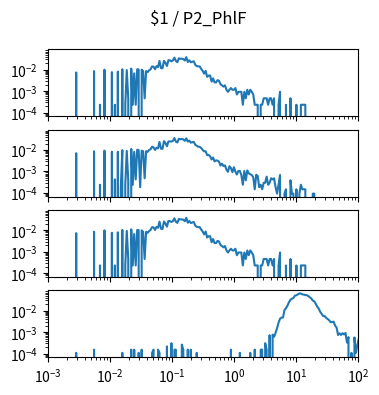

This chart was generated by the following Python code: (Note: this script raises an exception after producing the figure.)
import matplotlib.pyplot as plt
import numpy as np

num_plots = 4

fig, ax = plt.subplots(num_plots, 1, sharex=True, sharey=True)
fig.set_size_inches(4, 1*num_plots)

fig.suptitle("$1 / P2_PhlF")

for a in ax:
    a.set_xscale('log')
    a.set_yscale('log')
    a.set_xlim(1.000000e-03, 1.000000e+02)

ax[0].plot([1.000000e-03,1.056818e-03,1.116863e-03,1.180321e-03,1.247384e-03,1.318257e-03,1.393157e-03,1.472313e-03,1.555966e-03,1.644372e-03,1.737801e-03,1.836538e-03,1.940886e-03,2.051162e-03,2.167704e-03,2.290868e-03,2.421029e-03,2.558586e-03,2.703958e-03,2.857591e-03,3.019952e-03,3.191538e-03,3.372873e-03,3.564511e-03,3.767038e-03,3.981072e-03,4.207266e-03,4.446313e-03,4.698941e-03,4.965923e-03,5.248075e-03,5.546257e-03,5.861382e-03,6.194411e-03,6.546362e-03,6.918310e-03,7.311391e-03,7.726806e-03,8.165824e-03,8.629785e-03,9.120108e-03,9.638290e-03,1.018591e-02,1.076465e-02,1.137627e-02,1.202264e-02,1.270574e-02,1.342765e-02,1.419058e-02,1.499685e-02,1.584893e-02,1.674943e-02,1.770109e-02,1.870682e-02,1.976970e-02,2.089296e-02,2.208005e-02,2.333458e-02,2.466039e-02,2.606154e-02,2.754229e-02,2.910717e-02,3.076097e-02,3.250873e-02,3.435579e-02,3.630781e-02,3.837072e-02,4.055085e-02,4.285485e-02,4.528976e-02,4.786301e-02,5.058247e-02,5.345644e-02,5.649370e-02,5.970353e-02,6.309573e-02,6.668068e-02,7.046931e-02,7.447320e-02,7.870458e-02,8.317638e-02,8.790225e-02,9.289664e-02,9.817479e-02,1.037528e-01,1.096478e-01,1.158777e-01,1.224616e-01,1.294196e-01,1.367729e-01,1.445440e-01,1.527566e-01,1.614359e-01,1.706082e-01,1.803018e-01,1.905461e-01,2.013724e-01,2.128139e-01,2.249055e-01,2.376840e-01,2.511886e-01,2.654606e-01,2.805434e-01,2.964831e-01,3.133286e-01,3.311311e-01,3.499452e-01,3.698282e-01,3.908409e-01,4.130475e-01,4.365158e-01,4.613176e-01,4.875285e-01,5.152286e-01,5.445027e-01,5.754399e-01,6.081350e-01,6.426877e-01,6.792036e-01,7.177943e-01,7.585776e-01,8.016781e-01,8.472274e-01,8.953648e-01,9.462372e-01,1.000000e+00,1.056818e+00,1.116863e+00,1.180321e+00,1.247384e+00,1.318257e+00,1.393157e+00,1.472313e+00,1.555966e+00,1.644372e+00,1.737801e+00,1.836538e+00,1.940886e+00,2.051162e+00,2.167704e+00,2.290868e+00,2.421029e+00,2.558586e+00,2.703958e+00,2.857591e+00,3.019952e+00,3.191538e+00,3.372873e+00,3.564511e+00,3.767038e+00,3.981072e+00,4.207266e+00,4.446313e+00,4.698941e+00,4.965923e+00,5.248075e+00,5.546257e+00,5.861382e+00,6.194411e+00,6.546362e+00,6.918310e+00,7.311391e+00,7.726806e+00,8.165824e+00,8.629785e+00,9.120108e+00,9.638290e+00,1.018591e+01,1.076465e+01,1.137627e+01,1.202264e+01,1.270574e+01,1.342765e+01,1.419058e+01,1.499685e+01,1.584893e+01,1.674943e+01,1.770109e+01,1.870682e+01,1.976970e+01,2.089296e+01,2.208005e+01,2.333458e+01,2.466039e+01,2.606154e+01,2.754229e+01,2.910717e+01,3.076097e+01,3.250873e+01,3.435579e+01,3.630781e+01,3.837072e+01,4.055085e+01,4.285485e+01,4.528976e+01,4.786301e+01,5.058247e+01,5.345644e+01,5.649370e+01,5.970353e+01,6.309573e+01,6.668068e+01,7.046931e+01,7.447320e+01,7.870458e+01,8.317638e+01,8.790225e+01,9.289664e+01,9.817479e+01,1.037528e+02,1.096478e+02,1.158777e+02,1.224616e+02,1.294196e+02,1.367729e+02,1.445440e+02,1.527566e+02,1.614359e+02,1.706082e+02,1.803018e+02,1.905461e+02,2.013724e+02,2.128139e+02,2.249055e+02,2.376840e+02,2.511886e+02,2.654606e+02,2.805434e+02,2.964831e+02,3.133286e+02,3.311311e+02,3.499452e+02,3.698282e+02,3.908409e+02,4.130475e+02,4.365158e+02,4.613176e+02,4.875285e+02,5.152286e+02,5.445027e+02,5.754399e+02,6.081350e+02,6.426877e+02,6.792036e+02,7.177943e+02,7.585776e+02,8.016781e+02,8.472274e+02,8.953648e+02,9.462372e+02,], [0.000000e+00,0.000000e+00,0.000000e+00,0.000000e+00,0.000000e+00,0.000000e+00,0.000000e+00,0.000000e+00,0.000000e+00,0.000000e+00,0.000000e+00,0.000000e+00,0.000000e+00,0.000000e+00,0.000000e+00,0.000000e+00,0.000000e+00,0.000000e+00,0.000000e+00,7.431491e-03,0.000000e+00,0.000000e+00,0.000000e+00,0.000000e+00,0.000000e+00,0.000000e+00,0.000000e+00,0.000000e+00,0.000000e+00,0.000000e+00,0.000000e+00,8.592661e-03,0.000000e+00,0.000000e+00,0.000000e+00,2.322341e-04,0.000000e+00,0.000000e+00,9.986066e-03,0.000000e+00,0.000000e+00,0.000000e+00,0.000000e+00,7.663725e-03,0.000000e+00,2.322341e-04,0.000000e+00,8.128193e-03,0.000000e+00,0.000000e+00,1.045053e-02,0.000000e+00,2.322341e-04,9.521598e-03,4.644682e-04,0.000000e+00,1.114724e-02,2.322341e-04,6.734789e-03,2.322341e-04,1.045053e-02,1.021830e-02,0.000000e+00,9.986066e-03,8.592661e-03,4.644682e-04,8.592661e-03,7.663725e-03,9.289364e-03,1.045053e-02,1.416628e-02,1.370181e-02,1.045053e-02,1.463075e-02,1.323734e-02,2.554575e-02,1.184394e-02,1.161170e-02,2.577798e-02,2.066883e-02,1.486298e-02,2.763586e-02,2.693915e-02,2.461681e-02,2.693915e-02,3.622852e-02,2.554575e-02,2.229447e-02,3.390618e-02,3.204830e-02,3.251277e-02,3.135160e-02,2.670692e-02,3.831863e-02,2.275894e-02,2.740362e-02,2.206224e-02,2.322341e-02,2.461681e-02,1.695309e-02,1.463075e-02,1.416628e-02,1.416628e-02,1.091500e-02,8.824895e-03,6.502555e-03,8.824895e-03,4.644682e-03,5.341384e-03,5.341384e-03,2.786809e-03,3.947980e-03,2.554575e-03,2.554575e-03,3.251277e-03,3.019043e-03,2.090107e-03,1.857873e-03,1.625639e-03,1.857873e-03,1.161170e-03,9.289364e-04,1.161170e-03,1.393405e-03,1.161170e-03,1.161170e-03,1.393405e-03,6.967023e-04,9.289364e-04,9.289364e-04,9.289364e-04,2.322341e-04,9.289364e-04,4.644682e-04,1.161170e-03,6.967023e-04,1.161170e-03,9.289364e-04,6.967023e-04,2.322341e-04,2.322341e-04,2.322341e-04,0.000000e+00,2.322341e-04,2.322341e-04,4.644682e-04,4.644682e-04,4.644682e-04,2.322341e-04,4.644682e-04,4.644682e-04,2.322341e-04,4.644682e-04,0.000000e+00,0.000000e+00,2.322341e-04,9.289364e-04,0.000000e+00,0.000000e+00,0.000000e+00,2.322341e-04,0.000000e+00,0.000000e+00,4.644682e-04,0.000000e+00,0.000000e+00,0.000000e+00,2.322341e-04,0.000000e+00,0.000000e+00,2.322341e-04,2.322341e-04,2.322341e-04,2.322341e-04,0.000000e+00,0.000000e+00,0.000000e+00,0.000000e+00,0.000000e+00,0.000000e+00,0.000000e+00,0.000000e+00,0.000000e+00,0.000000e+00,0.000000e+00,0.000000e+00,0.000000e+00,0.000000e+00,0.000000e+00,0.000000e+00,0.000000e+00,0.000000e+00,0.000000e+00,0.000000e+00,0.000000e+00,0.000000e+00,0.000000e+00,0.000000e+00,0.000000e+00,0.000000e+00,0.000000e+00,0.000000e+00,0.000000e+00,0.000000e+00,0.000000e+00,0.000000e+00,0.000000e+00,0.000000e+00,0.000000e+00,0.000000e+00,0.000000e+00,0.000000e+00,0.000000e+00,0.000000e+00,0.000000e+00,0.000000e+00,0.000000e+00,0.000000e+00,0.000000e+00,0.000000e+00,0.000000e+00,0.000000e+00,0.000000e+00,0.000000e+00,0.000000e+00,0.000000e+00,0.000000e+00,0.000000e+00,0.000000e+00,0.000000e+00,0.000000e+00,0.000000e+00,0.000000e+00,0.000000e+00,0.000000e+00,0.000000e+00,0.000000e+00,0.000000e+00,0.000000e+00,0.000000e+00,0.000000e+00,0.000000e+00,0.000000e+00,0.000000e+00,0.000000e+00,0.000000e+00,0.000000e+00,0.000000e+00,0.000000e+00,0.000000e+00,])
ax[1].plot([1.000000e-03,1.056818e-03,1.116863e-03,1.180321e-03,1.247384e-03,1.318257e-03,1.393157e-03,1.472313e-03,1.555966e-03,1.644372e-03,1.737801e-03,1.836538e-03,1.940886e-03,2.051162e-03,2.167704e-03,2.290868e-03,2.421029e-03,2.558586e-03,2.703958e-03,2.857591e-03,3.019952e-03,3.191538e-03,3.372873e-03,3.564511e-03,3.767038e-03,3.981072e-03,4.207266e-03,4.446313e-03,4.698941e-03,4.965923e-03,5.248075e-03,5.546257e-03,5.861382e-03,6.194411e-03,6.546362e-03,6.918310e-03,7.311391e-03,7.726806e-03,8.165824e-03,8.629785e-03,9.120108e-03,9.638290e-03,1.018591e-02,1.076465e-02,1.137627e-02,1.202264e-02,1.270574e-02,1.342765e-02,1.419058e-02,1.499685e-02,1.584893e-02,1.674943e-02,1.770109e-02,1.870682e-02,1.976970e-02,2.089296e-02,2.208005e-02,2.333458e-02,2.466039e-02,2.606154e-02,2.754229e-02,2.910717e-02,3.076097e-02,3.250873e-02,3.435579e-02,3.630781e-02,3.837072e-02,4.055085e-02,4.285485e-02,4.528976e-02,4.786301e-02,5.058247e-02,5.345644e-02,5.649370e-02,5.970353e-02,6.309573e-02,6.668068e-02,7.046931e-02,7.447320e-02,7.870458e-02,8.317638e-02,8.790225e-02,9.289664e-02,9.817479e-02,1.037528e-01,1.096478e-01,1.158777e-01,1.224616e-01,1.294196e-01,1.367729e-01,1.445440e-01,1.527566e-01,1.614359e-01,1.706082e-01,1.803018e-01,1.905461e-01,2.013724e-01,2.128139e-01,2.249055e-01,2.376840e-01,2.511886e-01,2.654606e-01,2.805434e-01,2.964831e-01,3.133286e-01,3.311311e-01,3.499452e-01,3.698282e-01,3.908409e-01,4.130475e-01,4.365158e-01,4.613176e-01,4.875285e-01,5.152286e-01,5.445027e-01,5.754399e-01,6.081350e-01,6.426877e-01,6.792036e-01,7.177943e-01,7.585776e-01,8.016781e-01,8.472274e-01,8.953648e-01,9.462372e-01,1.000000e+00,1.056818e+00,1.116863e+00,1.180321e+00,1.247384e+00,1.318257e+00,1.393157e+00,1.472313e+00,1.555966e+00,1.644372e+00,1.737801e+00,1.836538e+00,1.940886e+00,2.051162e+00,2.167704e+00,2.290868e+00,2.421029e+00,2.558586e+00,2.703958e+00,2.857591e+00,3.019952e+00,3.191538e+00,3.372873e+00,3.564511e+00,3.767038e+00,3.981072e+00,4.207266e+00,4.446313e+00,4.698941e+00,4.965923e+00,5.248075e+00,5.546257e+00,5.861382e+00,6.194411e+00,6.546362e+00,6.918310e+00,7.311391e+00,7.726806e+00,8.165824e+00,8.629785e+00,9.120108e+00,9.638290e+00,1.018591e+01,1.076465e+01,1.137627e+01,1.202264e+01,1.270574e+01,1.342765e+01,1.419058e+01,1.499685e+01,1.584893e+01,1.674943e+01,1.770109e+01,1.870682e+01,1.976970e+01,2.089296e+01,2.208005e+01,2.333458e+01,2.466039e+01,2.606154e+01,2.754229e+01,2.910717e+01,3.076097e+01,3.250873e+01,3.435579e+01,3.630781e+01,3.837072e+01,4.055085e+01,4.285485e+01,4.528976e+01,4.786301e+01,5.058247e+01,5.345644e+01,5.649370e+01,5.970353e+01,6.309573e+01,6.668068e+01,7.046931e+01,7.447320e+01,7.870458e+01,8.317638e+01,8.790225e+01,9.289664e+01,9.817479e+01,1.037528e+02,1.096478e+02,1.158777e+02,1.224616e+02,1.294196e+02,1.367729e+02,1.445440e+02,1.527566e+02,1.614359e+02,1.706082e+02,1.803018e+02,1.905461e+02,2.013724e+02,2.128139e+02,2.249055e+02,2.376840e+02,2.511886e+02,2.654606e+02,2.805434e+02,2.964831e+02,3.133286e+02,3.311311e+02,3.499452e+02,3.698282e+02,3.908409e+02,4.130475e+02,4.365158e+02,4.613176e+02,4.875285e+02,5.152286e+02,5.445027e+02,5.754399e+02,6.081350e+02,6.426877e+02,6.792036e+02,7.177943e+02,7.585776e+02,8.016781e+02,8.472274e+02,8.953648e+02,9.462372e+02,], [0.000000e+00,0.000000e+00,0.000000e+00,0.000000e+00,0.000000e+00,0.000000e+00,0.000000e+00,0.000000e+00,0.000000e+00,0.000000e+00,0.000000e+00,0.000000e+00,0.000000e+00,0.000000e+00,0.000000e+00,0.000000e+00,0.000000e+00,0.000000e+00,0.000000e+00,7.073939e-03,0.000000e+00,0.000000e+00,0.000000e+00,0.000000e+00,0.000000e+00,0.000000e+00,0.000000e+00,0.000000e+00,0.000000e+00,0.000000e+00,0.000000e+00,8.746408e-03,0.000000e+00,0.000000e+00,0.000000e+00,2.414204e-04,0.000000e+00,0.000000e+00,9.357269e-03,0.000000e+00,0.000000e+00,0.000000e+00,0.000000e+00,8.339166e-03,0.000000e+00,4.275672e-04,0.000000e+00,8.263567e-03,0.000000e+00,1.861468e-04,9.840110e-03,0.000000e+00,2.414204e-04,9.153649e-03,3.897674e-04,0.000000e+00,1.121589e-02,2.414204e-04,8.211145e-03,4.275672e-04,1.030548e-02,9.877910e-03,1.861468e-04,9.264196e-03,8.746408e-03,4.828408e-04,8.839481e-03,8.246093e-03,1.002911e-02,1.086392e-02,1.426128e-02,1.322000e-02,1.011933e-02,1.278958e-02,1.199257e-02,2.376404e-02,1.147478e-02,1.132643e-02,2.586693e-02,2.102105e-02,1.498554e-02,2.509916e-02,2.511949e-02,2.465983e-02,2.670174e-02,3.607933e-02,2.460170e-02,2.243177e-02,3.357206e-02,3.164069e-02,3.277505e-02,3.119565e-02,2.673954e-02,3.490147e-02,2.468301e-02,2.755687e-02,2.209728e-02,2.302516e-02,2.391524e-02,1.771676e-02,1.576792e-02,1.426128e-02,1.407513e-02,1.255671e-02,1.010471e-02,8.621239e-03,8.708608e-03,5.759142e-03,5.924962e-03,5.087302e-03,3.641632e-03,4.476440e-03,2.934844e-03,3.307138e-03,3.193739e-03,2.859245e-03,1.893563e-03,2.303657e-03,1.783016e-03,1.931363e-03,1.207102e-03,9.656815e-04,1.765542e-03,1.448522e-03,9.278818e-04,1.579395e-03,9.831554e-04,7.242612e-04,1.058755e-03,1.058755e-03,6.864614e-04,2.414204e-04,1.058755e-03,3.897674e-04,1.114029e-03,8.173345e-04,7.417350e-04,6.864614e-04,5.381144e-04,1.483470e-04,7.067873e-04,6.137139e-04,1.861468e-04,2.414204e-04,1.483470e-04,2.966940e-04,2.966940e-04,5.759142e-04,2.414204e-04,2.966940e-04,4.828408e-04,4.275672e-04,4.828408e-04,1.861468e-04,9.307338e-05,2.414204e-04,6.864614e-04,0.000000e+00,0.000000e+00,9.307338e-05,1.483470e-04,0.000000e+00,0.000000e+00,3.897674e-04,9.307338e-05,9.307338e-05,0.000000e+00,1.483470e-04,0.000000e+00,9.307338e-05,2.414204e-04,1.483470e-04,1.483470e-04,1.483470e-04,0.000000e+00,0.000000e+00,0.000000e+00,0.000000e+00,9.307338e-05,9.307338e-05,0.000000e+00,0.000000e+00,0.000000e+00,0.000000e+00,0.000000e+00,0.000000e+00,0.000000e+00,0.000000e+00,0.000000e+00,0.000000e+00,0.000000e+00,0.000000e+00,0.000000e+00,0.000000e+00,0.000000e+00,0.000000e+00,0.000000e+00,0.000000e+00,0.000000e+00,0.000000e+00,0.000000e+00,0.000000e+00,0.000000e+00,0.000000e+00,0.000000e+00,0.000000e+00,0.000000e+00,0.000000e+00,0.000000e+00,0.000000e+00,0.000000e+00,0.000000e+00,0.000000e+00,0.000000e+00,0.000000e+00,0.000000e+00,0.000000e+00,0.000000e+00,0.000000e+00,0.000000e+00,0.000000e+00,0.000000e+00,0.000000e+00,0.000000e+00,0.000000e+00,0.000000e+00,0.000000e+00,0.000000e+00,0.000000e+00,0.000000e+00,0.000000e+00,0.000000e+00,0.000000e+00,0.000000e+00,0.000000e+00,0.000000e+00,0.000000e+00,0.000000e+00,0.000000e+00,0.000000e+00,0.000000e+00,0.000000e+00,0.000000e+00,0.000000e+00,0.000000e+00,0.000000e+00,0.000000e+00,0.000000e+00,0.000000e+00,0.000000e+00,])
ax[2].plot([1.000000e-03,1.056818e-03,1.116863e-03,1.180321e-03,1.247384e-03,1.318257e-03,1.393157e-03,1.472313e-03,1.555966e-03,1.644372e-03,1.737801e-03,1.836538e-03,1.940886e-03,2.051162e-03,2.167704e-03,2.290868e-03,2.421029e-03,2.558586e-03,2.703958e-03,2.857591e-03,3.019952e-03,3.191538e-03,3.372873e-03,3.564511e-03,3.767038e-03,3.981072e-03,4.207266e-03,4.446313e-03,4.698941e-03,4.965923e-03,5.248075e-03,5.546257e-03,5.861382e-03,6.194411e-03,6.546362e-03,6.918310e-03,7.311391e-03,7.726806e-03,8.165824e-03,8.629785e-03,9.120108e-03,9.638290e-03,1.018591e-02,1.076465e-02,1.137627e-02,1.202264e-02,1.270574e-02,1.342765e-02,1.419058e-02,1.499685e-02,1.584893e-02,1.674943e-02,1.770109e-02,1.870682e-02,1.976970e-02,2.089296e-02,2.208005e-02,2.333458e-02,2.466039e-02,2.606154e-02,2.754229e-02,2.910717e-02,3.076097e-02,3.250873e-02,3.435579e-02,3.630781e-02,3.837072e-02,4.055085e-02,4.285485e-02,4.528976e-02,4.786301e-02,5.058247e-02,5.345644e-02,5.649370e-02,5.970353e-02,6.309573e-02,6.668068e-02,7.046931e-02,7.447320e-02,7.870458e-02,8.317638e-02,8.790225e-02,9.289664e-02,9.817479e-02,1.037528e-01,1.096478e-01,1.158777e-01,1.224616e-01,1.294196e-01,1.367729e-01,1.445440e-01,1.527566e-01,1.614359e-01,1.706082e-01,1.803018e-01,1.905461e-01,2.013724e-01,2.128139e-01,2.249055e-01,2.376840e-01,2.511886e-01,2.654606e-01,2.805434e-01,2.964831e-01,3.133286e-01,3.311311e-01,3.499452e-01,3.698282e-01,3.908409e-01,4.130475e-01,4.365158e-01,4.613176e-01,4.875285e-01,5.152286e-01,5.445027e-01,5.754399e-01,6.081350e-01,6.426877e-01,6.792036e-01,7.177943e-01,7.585776e-01,8.016781e-01,8.472274e-01,8.953648e-01,9.462372e-01,1.000000e+00,1.056818e+00,1.116863e+00,1.180321e+00,1.247384e+00,1.318257e+00,1.393157e+00,1.472313e+00,1.555966e+00,1.644372e+00,1.737801e+00,1.836538e+00,1.940886e+00,2.051162e+00,2.167704e+00,2.290868e+00,2.421029e+00,2.558586e+00,2.703958e+00,2.857591e+00,3.019952e+00,3.191538e+00,3.372873e+00,3.564511e+00,3.767038e+00,3.981072e+00,4.207266e+00,4.446313e+00,4.698941e+00,4.965923e+00,5.248075e+00,5.546257e+00,5.861382e+00,6.194411e+00,6.546362e+00,6.918310e+00,7.311391e+00,7.726806e+00,8.165824e+00,8.629785e+00,9.120108e+00,9.638290e+00,1.018591e+01,1.076465e+01,1.137627e+01,1.202264e+01,1.270574e+01,1.342765e+01,1.419058e+01,1.499685e+01,1.584893e+01,1.674943e+01,1.770109e+01,1.870682e+01,1.976970e+01,2.089296e+01,2.208005e+01,2.333458e+01,2.466039e+01,2.606154e+01,2.754229e+01,2.910717e+01,3.076097e+01,3.250873e+01,3.435579e+01,3.630781e+01,3.837072e+01,4.055085e+01,4.285485e+01,4.528976e+01,4.786301e+01,5.058247e+01,5.345644e+01,5.649370e+01,5.970353e+01,6.309573e+01,6.668068e+01,7.046931e+01,7.447320e+01,7.870458e+01,8.317638e+01,8.790225e+01,9.289664e+01,9.817479e+01,1.037528e+02,1.096478e+02,1.158777e+02,1.224616e+02,1.294196e+02,1.367729e+02,1.445440e+02,1.527566e+02,1.614359e+02,1.706082e+02,1.803018e+02,1.905461e+02,2.013724e+02,2.128139e+02,2.249055e+02,2.376840e+02,2.511886e+02,2.654606e+02,2.805434e+02,2.964831e+02,3.133286e+02,3.311311e+02,3.499452e+02,3.698282e+02,3.908409e+02,4.130475e+02,4.365158e+02,4.613176e+02,4.875285e+02,5.152286e+02,5.445027e+02,5.754399e+02,6.081350e+02,6.426877e+02,6.792036e+02,7.177943e+02,7.585776e+02,8.016781e+02,8.472274e+02,8.953648e+02,9.462372e+02,], [0.000000e+00,0.000000e+00,0.000000e+00,0.000000e+00,0.000000e+00,0.000000e+00,0.000000e+00,0.000000e+00,0.000000e+00,0.000000e+00,0.000000e+00,0.000000e+00,0.000000e+00,0.000000e+00,0.000000e+00,0.000000e+00,0.000000e+00,0.000000e+00,0.000000e+00,7.431491e-03,0.000000e+00,0.000000e+00,0.000000e+00,0.000000e+00,0.000000e+00,0.000000e+00,0.000000e+00,0.000000e+00,0.000000e+00,0.000000e+00,0.000000e+00,8.592661e-03,0.000000e+00,0.000000e+00,0.000000e+00,2.322341e-04,0.000000e+00,0.000000e+00,9.986066e-03,0.000000e+00,0.000000e+00,0.000000e+00,0.000000e+00,7.663725e-03,0.000000e+00,2.322341e-04,0.000000e+00,8.128193e-03,0.000000e+00,0.000000e+00,1.045053e-02,0.000000e+00,2.322341e-04,9.521598e-03,4.644682e-04,0.000000e+00,1.114724e-02,2.322341e-04,6.734789e-03,2.322341e-04,1.045053e-02,1.021830e-02,0.000000e+00,9.986066e-03,8.592661e-03,4.644682e-04,8.592661e-03,7.663725e-03,9.289364e-03,1.045053e-02,1.416628e-02,1.370181e-02,1.045053e-02,1.463075e-02,1.323734e-02,2.554575e-02,1.184394e-02,1.161170e-02,2.577798e-02,2.066883e-02,1.486298e-02,2.763586e-02,2.693915e-02,2.461681e-02,2.693915e-02,3.622852e-02,2.554575e-02,2.229447e-02,3.390618e-02,3.204830e-02,3.251277e-02,3.135160e-02,2.670692e-02,3.831863e-02,2.275894e-02,2.740362e-02,2.206224e-02,2.322341e-02,2.461681e-02,1.695309e-02,1.463075e-02,1.416628e-02,1.416628e-02,1.091500e-02,8.824895e-03,6.502555e-03,8.824895e-03,4.644682e-03,5.341384e-03,5.341384e-03,2.786809e-03,3.947980e-03,2.554575e-03,2.554575e-03,3.251277e-03,3.019043e-03,2.090107e-03,1.857873e-03,1.625639e-03,1.857873e-03,1.161170e-03,9.289364e-04,1.161170e-03,1.393405e-03,1.161170e-03,1.161170e-03,1.393405e-03,6.967023e-04,9.289364e-04,9.289364e-04,9.289364e-04,2.322341e-04,9.289364e-04,4.644682e-04,1.161170e-03,6.967023e-04,1.161170e-03,9.289364e-04,6.967023e-04,2.322341e-04,2.322341e-04,2.322341e-04,0.000000e+00,2.322341e-04,2.322341e-04,4.644682e-04,4.644682e-04,4.644682e-04,2.322341e-04,4.644682e-04,4.644682e-04,2.322341e-04,4.644682e-04,0.000000e+00,0.000000e+00,2.322341e-04,9.289364e-04,0.000000e+00,0.000000e+00,0.000000e+00,2.322341e-04,0.000000e+00,0.000000e+00,4.644682e-04,0.000000e+00,0.000000e+00,0.000000e+00,2.322341e-04,0.000000e+00,0.000000e+00,2.322341e-04,2.322341e-04,2.322341e-04,2.322341e-04,0.000000e+00,0.000000e+00,0.000000e+00,0.000000e+00,0.000000e+00,0.000000e+00,0.000000e+00,0.000000e+00,0.000000e+00,0.000000e+00,0.000000e+00,0.000000e+00,0.000000e+00,0.000000e+00,0.000000e+00,0.000000e+00,0.000000e+00,0.000000e+00,0.000000e+00,0.000000e+00,0.000000e+00,0.000000e+00,0.000000e+00,0.000000e+00,0.000000e+00,0.000000e+00,0.000000e+00,0.000000e+00,0.000000e+00,0.000000e+00,0.000000e+00,0.000000e+00,0.000000e+00,0.000000e+00,0.000000e+00,0.000000e+00,0.000000e+00,0.000000e+00,0.000000e+00,0.000000e+00,0.000000e+00,0.000000e+00,0.000000e+00,0.000000e+00,0.000000e+00,0.000000e+00,0.000000e+00,0.000000e+00,0.000000e+00,0.000000e+00,0.000000e+00,0.000000e+00,0.000000e+00,0.000000e+00,0.000000e+00,0.000000e+00,0.000000e+00,0.000000e+00,0.000000e+00,0.000000e+00,0.000000e+00,0.000000e+00,0.000000e+00,0.000000e+00,0.000000e+00,0.000000e+00,0.000000e+00,0.000000e+00,0.000000e+00,0.000000e+00,0.000000e+00,0.000000e+00,0.000000e+00,0.000000e+00,0.000000e+00,0.000000e+00,])
ax[3].plot([1.000000e-03,1.056818e-03,1.116863e-03,1.180321e-03,1.247384e-03,1.318257e-03,1.393157e-03,1.472313e-03,1.555966e-03,1.644372e-03,1.737801e-03,1.836538e-03,1.940886e-03,2.051162e-03,2.167704e-03,2.290868e-03,2.421029e-03,2.558586e-03,2.703958e-03,2.857591e-03,3.019952e-03,3.191538e-03,3.372873e-03,3.564511e-03,3.767038e-03,3.981072e-03,4.207266e-03,4.446313e-03,4.698941e-03,4.965923e-03,5.248075e-03,5.546257e-03,5.861382e-03,6.194411e-03,6.546362e-03,6.918310e-03,7.311391e-03,7.726806e-03,8.165824e-03,8.629785e-03,9.120108e-03,9.638290e-03,1.018591e-02,1.076465e-02,1.137627e-02,1.202264e-02,1.270574e-02,1.342765e-02,1.419058e-02,1.499685e-02,1.584893e-02,1.674943e-02,1.770109e-02,1.870682e-02,1.976970e-02,2.089296e-02,2.208005e-02,2.333458e-02,2.466039e-02,2.606154e-02,2.754229e-02,2.910717e-02,3.076097e-02,3.250873e-02,3.435579e-02,3.630781e-02,3.837072e-02,4.055085e-02,4.285485e-02,4.528976e-02,4.786301e-02,5.058247e-02,5.345644e-02,5.649370e-02,5.970353e-02,6.309573e-02,6.668068e-02,7.046931e-02,7.447320e-02,7.870458e-02,8.317638e-02,8.790225e-02,9.289664e-02,9.817479e-02,1.037528e-01,1.096478e-01,1.158777e-01,1.224616e-01,1.294196e-01,1.367729e-01,1.445440e-01,1.527566e-01,1.614359e-01,1.706082e-01,1.803018e-01,1.905461e-01,2.013724e-01,2.128139e-01,2.249055e-01,2.376840e-01,2.511886e-01,2.654606e-01,2.805434e-01,2.964831e-01,3.133286e-01,3.311311e-01,3.499452e-01,3.698282e-01,3.908409e-01,4.130475e-01,4.365158e-01,4.613176e-01,4.875285e-01,5.152286e-01,5.445027e-01,5.754399e-01,6.081350e-01,6.426877e-01,6.792036e-01,7.177943e-01,7.585776e-01,8.016781e-01,8.472274e-01,8.953648e-01,9.462372e-01,1.000000e+00,1.056818e+00,1.116863e+00,1.180321e+00,1.247384e+00,1.318257e+00,1.393157e+00,1.472313e+00,1.555966e+00,1.644372e+00,1.737801e+00,1.836538e+00,1.940886e+00,2.051162e+00,2.167704e+00,2.290868e+00,2.421029e+00,2.558586e+00,2.703958e+00,2.857591e+00,3.019952e+00,3.191538e+00,3.372873e+00,3.564511e+00,3.767038e+00,3.981072e+00,4.207266e+00,4.446313e+00,4.698941e+00,4.965923e+00,5.248075e+00,5.546257e+00,5.861382e+00,6.194411e+00,6.546362e+00,6.918310e+00,7.311391e+00,7.726806e+00,8.165824e+00,8.629785e+00,9.120108e+00,9.638290e+00,1.018591e+01,1.076465e+01,1.137627e+01,1.202264e+01,1.270574e+01,1.342765e+01,1.419058e+01,1.499685e+01,1.584893e+01,1.674943e+01,1.770109e+01,1.870682e+01,1.976970e+01,2.089296e+01,2.208005e+01,2.333458e+01,2.466039e+01,2.606154e+01,2.754229e+01,2.910717e+01,3.076097e+01,3.250873e+01,3.435579e+01,3.630781e+01,3.837072e+01,4.055085e+01,4.285485e+01,4.528976e+01,4.786301e+01,5.058247e+01,5.345644e+01,5.649370e+01,5.970353e+01,6.309573e+01,6.668068e+01,7.046931e+01,7.447320e+01,7.870458e+01,8.317638e+01,8.790225e+01,9.289664e+01,9.817479e+01,1.037528e+02,1.096478e+02,1.158777e+02,1.224616e+02,1.294196e+02,1.367729e+02,1.445440e+02,1.527566e+02,1.614359e+02,1.706082e+02,1.803018e+02,1.905461e+02,2.013724e+02,2.128139e+02,2.249055e+02,2.376840e+02,2.511886e+02,2.654606e+02,2.805434e+02,2.964831e+02,3.133286e+02,3.311311e+02,3.499452e+02,3.698282e+02,3.908409e+02,4.130475e+02,4.365158e+02,4.613176e+02,4.875285e+02,5.152286e+02,5.445027e+02,5.754399e+02,6.081350e+02,6.426877e+02,6.792036e+02,7.177943e+02,7.585776e+02,8.016781e+02,8.472274e+02,8.953648e+02,9.462372e+02,], [0.000000e+00,0.000000e+00,0.000000e+00,0.000000e+00,0.000000e+00,0.000000e+00,0.000000e+00,0.000000e+00,0.000000e+00,0.000000e+00,0.000000e+00,0.000000e+00,0.000000e+00,0.000000e+00,0.000000e+00,0.000000e+00,0.000000e+00,0.000000e+00,0.000000e+00,1.091536e-04,0.000000e+00,0.000000e+00,0.000000e+00,0.000000e+00,0.000000e+00,0.000000e+00,0.000000e+00,0.000000e+00,0.000000e+00,0.000000e+00,0.000000e+00,1.535644e-04,0.000000e+00,0.000000e+00,0.000000e+00,0.000000e+00,0.000000e+00,0.000000e+00,0.000000e+00,0.000000e+00,0.000000e+00,0.000000e+00,0.000000e+00,0.000000e+00,0.000000e+00,0.000000e+00,0.000000e+00,0.000000e+00,0.000000e+00,0.000000e+00,1.091536e-04,0.000000e+00,0.000000e+00,0.000000e+00,0.000000e+00,0.000000e+00,1.535644e-04,0.000000e+00,1.535644e-04,0.000000e+00,0.000000e+00,1.091536e-04,0.000000e+00,1.535644e-04,0.000000e+00,0.000000e+00,0.000000e+00,0.000000e+00,0.000000e+00,0.000000e+00,1.091536e-04,1.535644e-04,0.000000e+00,0.000000e+00,1.535644e-04,1.091536e-04,0.000000e+00,0.000000e+00,0.000000e+00,0.000000e+00,2.183072e-04,0.000000e+00,0.000000e+00,3.071289e-04,0.000000e+00,1.535644e-04,1.535644e-04,0.000000e+00,0.000000e+00,0.000000e+00,2.627180e-04,1.535644e-04,0.000000e+00,0.000000e+00,1.535644e-04,0.000000e+00,1.535644e-04,0.000000e+00,0.000000e+00,0.000000e+00,1.091536e-04,0.000000e+00,0.000000e+00,0.000000e+00,0.000000e+00,0.000000e+00,0.000000e+00,0.000000e+00,0.000000e+00,0.000000e+00,0.000000e+00,0.000000e+00,0.000000e+00,0.000000e+00,0.000000e+00,0.000000e+00,0.000000e+00,0.000000e+00,0.000000e+00,0.000000e+00,0.000000e+00,0.000000e+00,0.000000e+00,1.535644e-04,0.000000e+00,0.000000e+00,0.000000e+00,0.000000e+00,0.000000e+00,1.091536e-04,0.000000e+00,0.000000e+00,0.000000e+00,0.000000e+00,0.000000e+00,0.000000e+00,1.091536e-04,0.000000e+00,0.000000e+00,1.535644e-04,0.000000e+00,0.000000e+00,0.000000e+00,1.535644e-04,1.535644e-04,0.000000e+00,3.071289e-04,1.535644e-04,0.000000e+00,7.234113e-04,0.000000e+00,7.678221e-04,6.142577e-04,9.213866e-04,1.535644e-03,2.764160e-03,4.255393e-03,4.780829e-03,4.845572e-03,1.074576e-02,1.302515e-02,1.736187e-02,2.474580e-02,3.222230e-02,3.647020e-02,3.886409e-02,5.031827e-02,5.246977e-02,5.798310e-02,6.354084e-02,6.314115e-02,5.716872e-02,5.688727e-02,5.339060e-02,5.281701e-02,4.774029e-02,4.226013e-02,3.717058e-02,2.970532e-02,2.713913e-02,2.108378e-02,1.545755e-02,1.250666e-02,8.876761e-03,7.085893e-03,5.594659e-03,5.602153e-03,4.595692e-03,4.134999e-03,3.589231e-03,2.930562e-03,2.974973e-03,3.084127e-03,2.033254e-03,1.641051e-03,7.437432e-04,8.769757e-04,7.437432e-04,8.973077e-04,7.881541e-04,9.176396e-04,3.274608e-04,5.901788e-04,0.000000e+00,1.091536e-04,0.000000e+00,5.698469e-04,1.091536e-04,2.627180e-04,5.254360e-04,1.091536e-04,0.000000e+00,0.000000e+00,1.091536e-04,0.000000e+00,0.000000e+00,0.000000e+00,0.000000e+00,0.000000e+00,1.091536e-04,0.000000e+00,0.000000e+00,0.000000e+00,1.091536e-04,0.000000e+00,0.000000e+00,1.091536e-04,0.000000e+00,0.000000e+00,0.000000e+00,0.000000e+00,0.000000e+00,0.000000e+00,0.000000e+00,0.000000e+00,0.000000e+00,0.000000e+00,0.000000e+00,0.000000e+00,0.000000e+00,0.000000e+00,0.000000e+00,0.000000e+00,0.000000e+00,0.000000e+00,0.000000e+00,0.000000e+00,0.000000e+00,0.000000e+00,0.000000e+00,])


plt.savefig("/root/output/cytometry_plot_$1_P2_PhlF.png", bbox_inches='tight')
